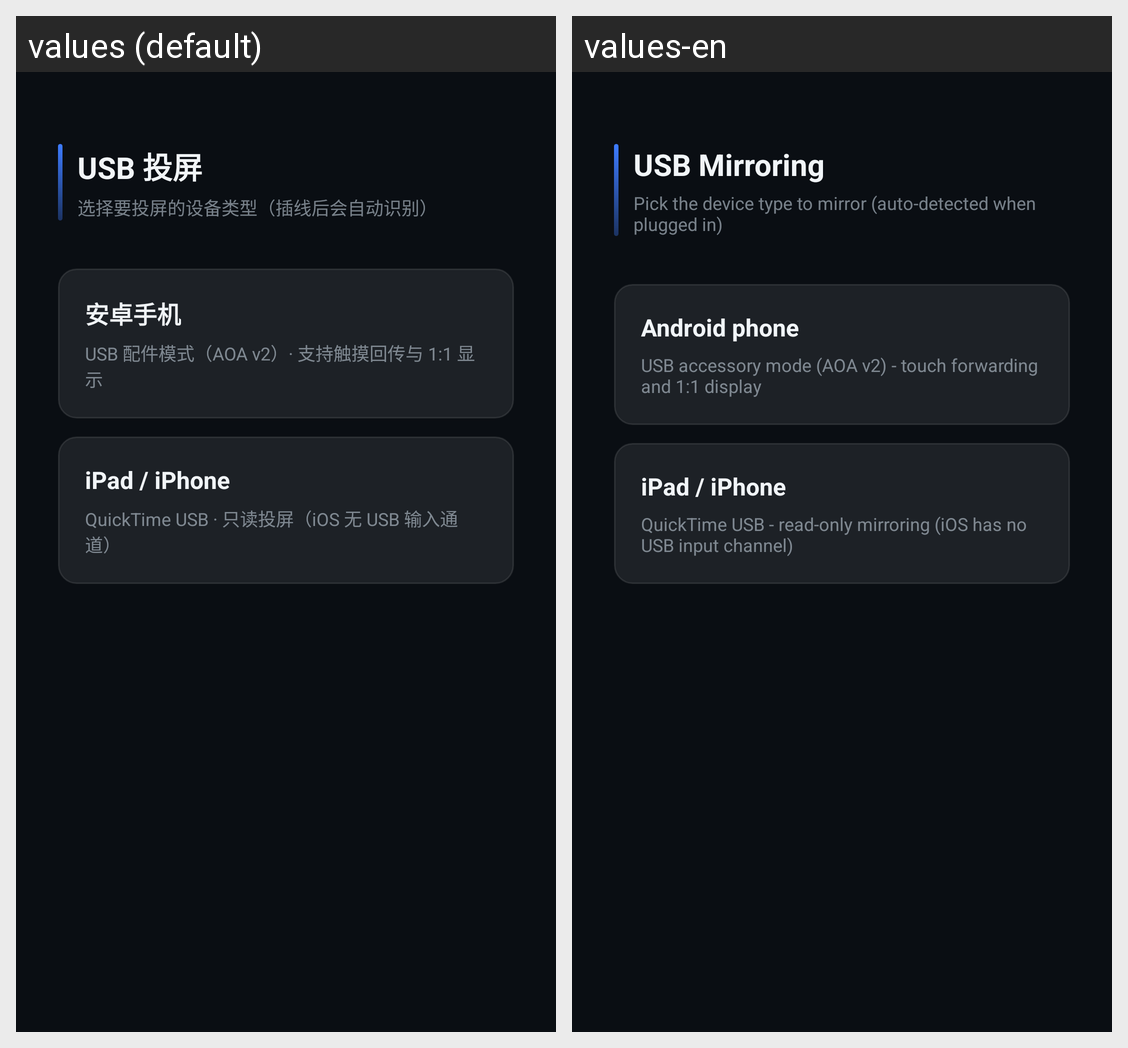

The Android screen above is rendered under two locales of the same app. Produce the string resources it draws, with the default and per-locale values.
Android screen res/layout/activity_chooser.xml rendered under 2 locales, left to right: values (default), values-en. Device: Nexus 5 (rendered at 1080×1920; each locale shown at half size, 540×960, under a caption strip naming it); theme android:Theme.Material.NoActionBar.
Strings drawn on this screen, with the default value and each locale's value (text and hints the layout hard-codes, and strings that could not be matched under every locale, appear in the picture but are not listed):

chooser_title
  values: USB 投屏
  values-en: USB Mirroring

chooser_subtitle
  values: 选择要投屏的设备类型（插线后会自动识别）
  values-en: Pick the device type to mirror (auto-detected when plugged in)

chooser_aoa_title
  values: 安卓手机
  values-en: Android phone

chooser_aoa_desc
  values: USB 配件模式（AOA v2）· 支持触摸回传与 1:1 显示
  values-en: USB accessory mode (AOA v2) - touch forwarding and 1:1 display

chooser_ios_title
  values: iPad / iPhone
  values-en: iPad / iPhone

chooser_ios_desc
  values: QuickTime USB · 只读投屏（iOS 无 USB 输入通道）
  values-en: QuickTime USB - read-only mirroring (iOS has no USB input channel)
